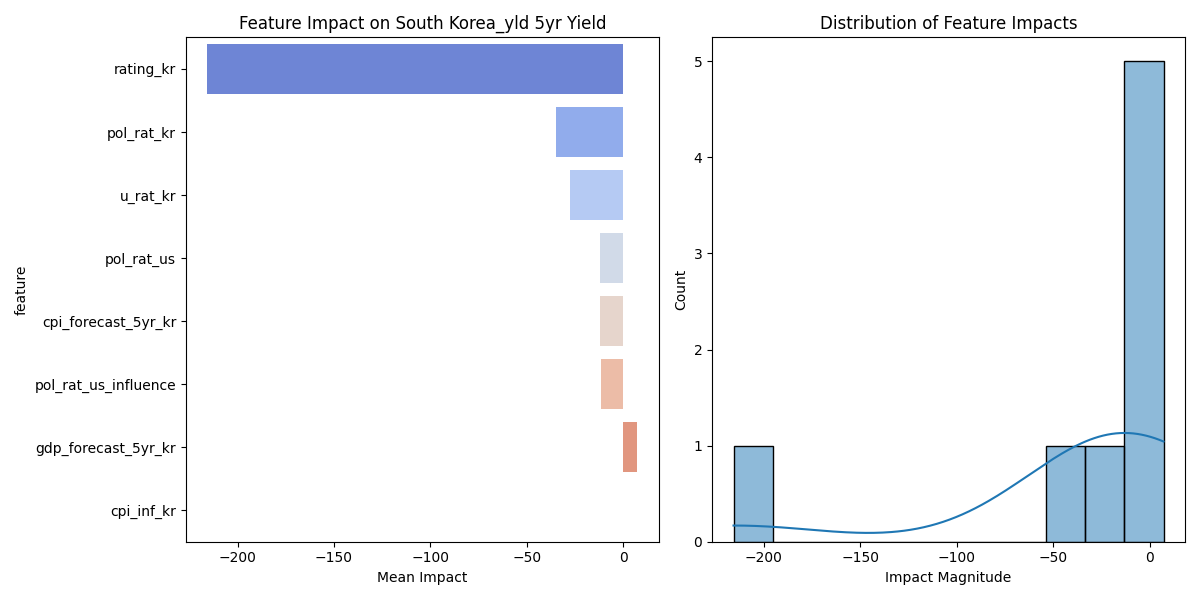

The table this chart was drawn from, first rows:
feature, mean_impact, std_impact, abs_impact
rating_kr, -215.6, 115.3, 215.6
pol_rat_kr, -35.04, 18.73, 35.04
u_rat_kr, -27.71, 14.81, 27.71
pol_rat_us, -12.38, 6.618, 12.38
cpi_forecast_5yr_kr, -11.88, 6.348, 11.88
pol_rat_us_influence, -11.68, 6.242, 11.68
gdp_forecast_5yr_kr, 7.252, 3.876, 7.252
cpi_inf_kr, -0.1002, 0.05354, 0.1002
